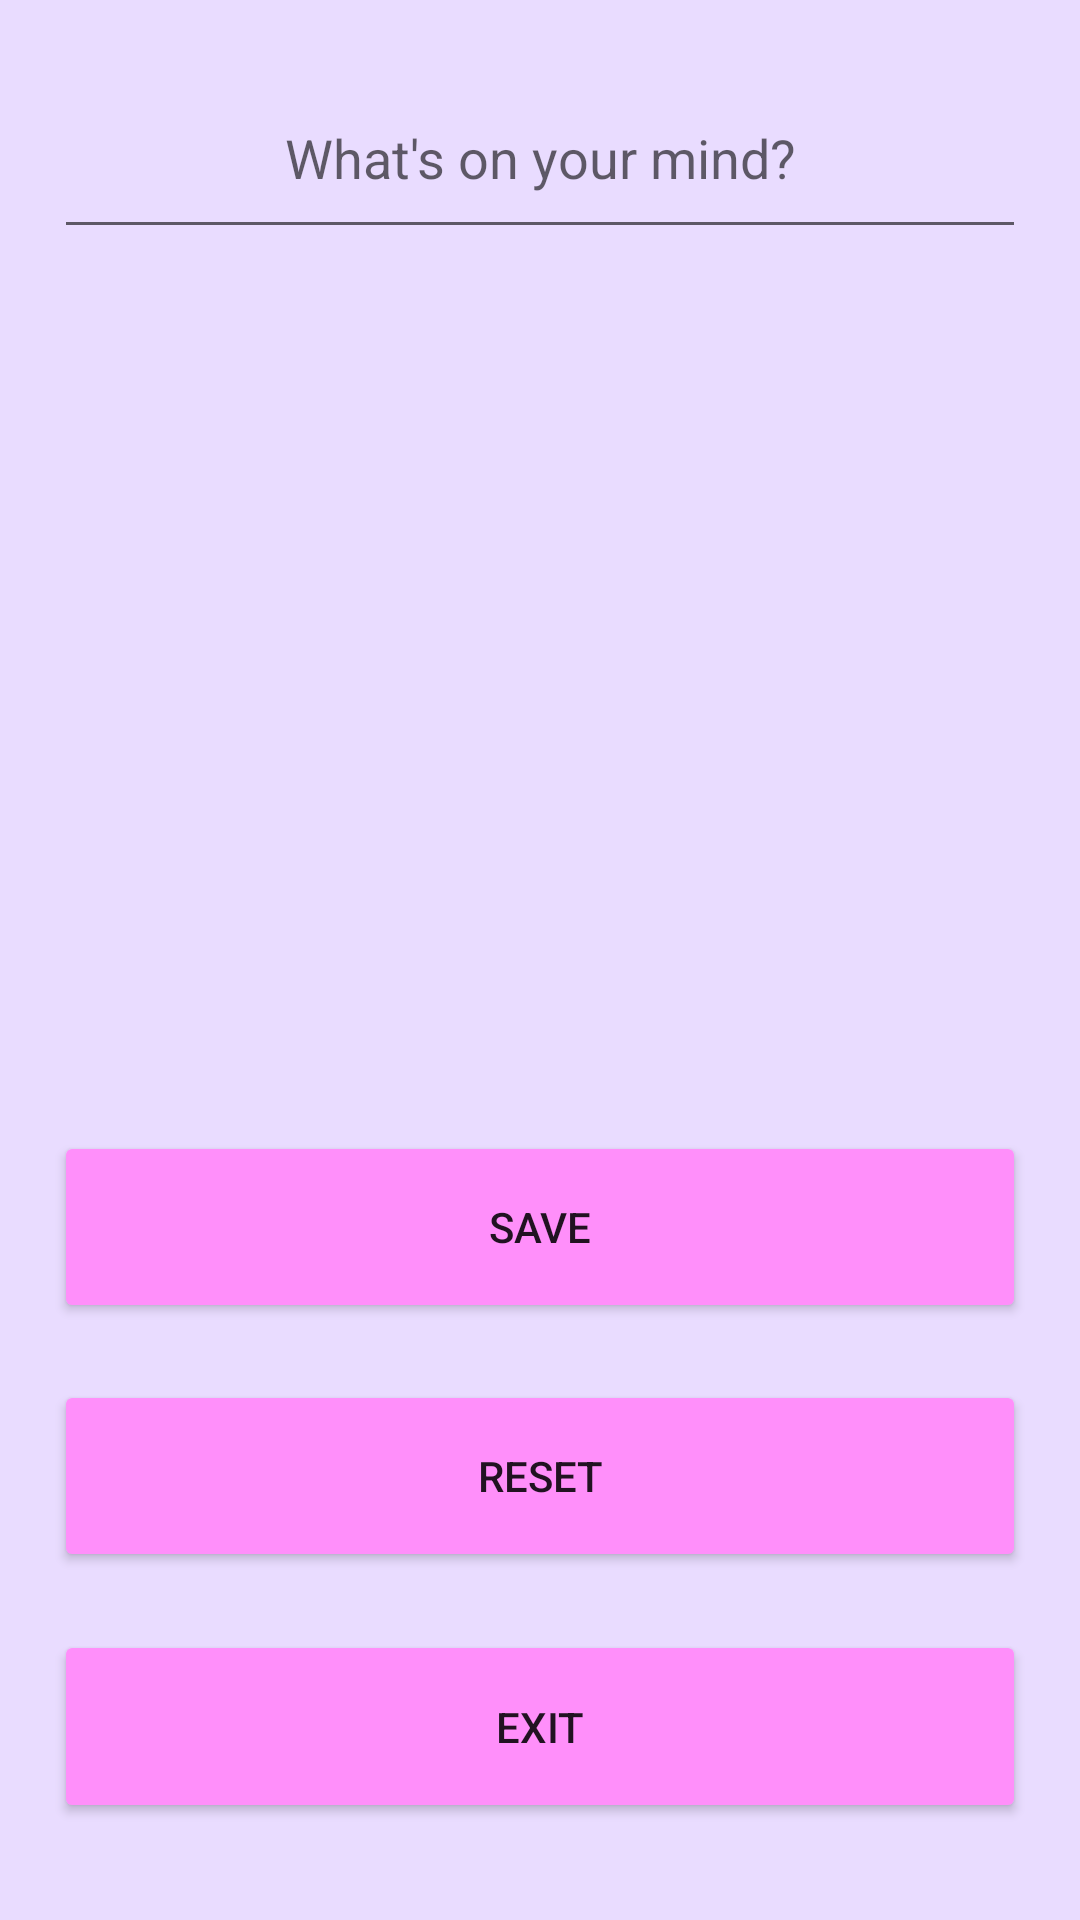

Reconstruct the res/layout file that produces this screen, plus the resources it refers to.
<!-- AndroidManifest.xml: application theme Theme.Lesson20 -->
<!-- res/layout/activity_main.xml -->
<?xml version="1.0" encoding="utf-8"?>

<LinearLayout xmlns:android="http://schemas.android.com/apk/res/android"
    xmlns:app="http://schemas.android.com/apk/res-auto"
    xmlns:tools="http://schemas.android.com/tools"
    android:layout_width="match_parent"
    android:layout_height="match_parent"
    android:background="#E9DCFF"
    tools:context=".MainActivity">

    <Space
        android:layout_width="0px"
        android:layout_height="match_parent"
        android:layout_weight="5" />

    <LinearLayout
        android:layout_width="0px"
        android:layout_height="match_parent"
        android:layout_weight="90"
        android:orientation="vertical">

        <Space
            android:layout_width="match_parent"
            android:layout_height="0px"
            android:layout_weight="3" />

        <EditText
            android:id="@+id/input_1"
            android:layout_width="match_parent"
            android:layout_height="0px"
            android:layout_weight="10"
            android:ems="10"
            android:gravity="center"
            android:hint="What's on your mind?"
            android:inputType="textPersonName"
            android:textColor="#B32626" />

        <Space
            android:layout_width="match_parent"
            android:layout_height="0px"
            android:layout_weight="3" />

        <TextView
            android:id="@+id/text_display"
            android:layout_width="match_parent"
            android:layout_height="0px"
            android:layout_weight="40"
            android:gravity="center"
            android:textColor="#7A1717"
            android:textSize="24sp" />

        <Space
            android:layout_width="match_parent"
            android:layout_height="0px"
            android:layout_weight="3" />

        <Button
            android:id="@+id/button"
            android:layout_width="match_parent"
            android:layout_height="0px"
            android:layout_weight="10"
            android:onClick="save_text"
            android:text="Save"
            app:backgroundTint="#FF8FFA" />

        <Space
            android:layout_width="match_parent"
            android:layout_height="0px"
            android:layout_weight="3" />

        <Button
            android:id="@+id/button2"
            android:layout_width="match_parent"
            android:layout_height="0px"
            android:layout_weight="10"
            android:onClick="reset_text"
            android:text="Reset"
            app:backgroundTint="#FF8FFA" />

        <Space
            android:layout_width="match_parent"
            android:layout_height="0px"
            android:layout_weight="3" />

        <Button
            android:id="@+id/button3"
            android:layout_width="match_parent"
            android:layout_height="0px"
            android:layout_weight="10"
            android:onClick="exit_app"
            android:text="Exit"
            app:backgroundTint="#FF8FFA" />

        <Space
            android:layout_width="match_parent"
            android:layout_height="0px"
            android:layout_weight="5" />
    </LinearLayout>

    <Space
        android:layout_width="0px"
        android:layout_height="match_parent"
        android:layout_weight="5" />
</LinearLayout>
<!-- resources referenced by this layout -->
<resources>
  <style name="Theme.Lesson20" parent="Theme.MaterialComponents.DayNight.DarkActionBar">
          
          <item name="colorPrimary">@color/purple_500</item>
          <item name="colorPrimaryVariant">@color/purple_700</item>
          <item name="colorOnPrimary">@color/white</item>
          
          <item name="colorSecondary">@color/teal_200</item>
          <item name="colorSecondaryVariant">@color/teal_700</item>
          <item name="colorOnSecondary">@color/black</item>
          
          <item name="android:statusBarColor" tools:targetApi="l">?attr/colorPrimaryVariant</item>
          
      </style>
  <!-- not gathered from this repository: default colours our renderer supplied (Android Studio template values) -->
  <color name="purple_500">#FF6200EE</color>
  <color name="purple_700">#FF3700B3</color>
  <color name="teal_200">#FF03DAC5</color>
  <color name="teal_700">#FF018786</color>
  <color name="black">#FF000000</color>
  <color name="white">#FFFFFFFF</color>
</resources>
